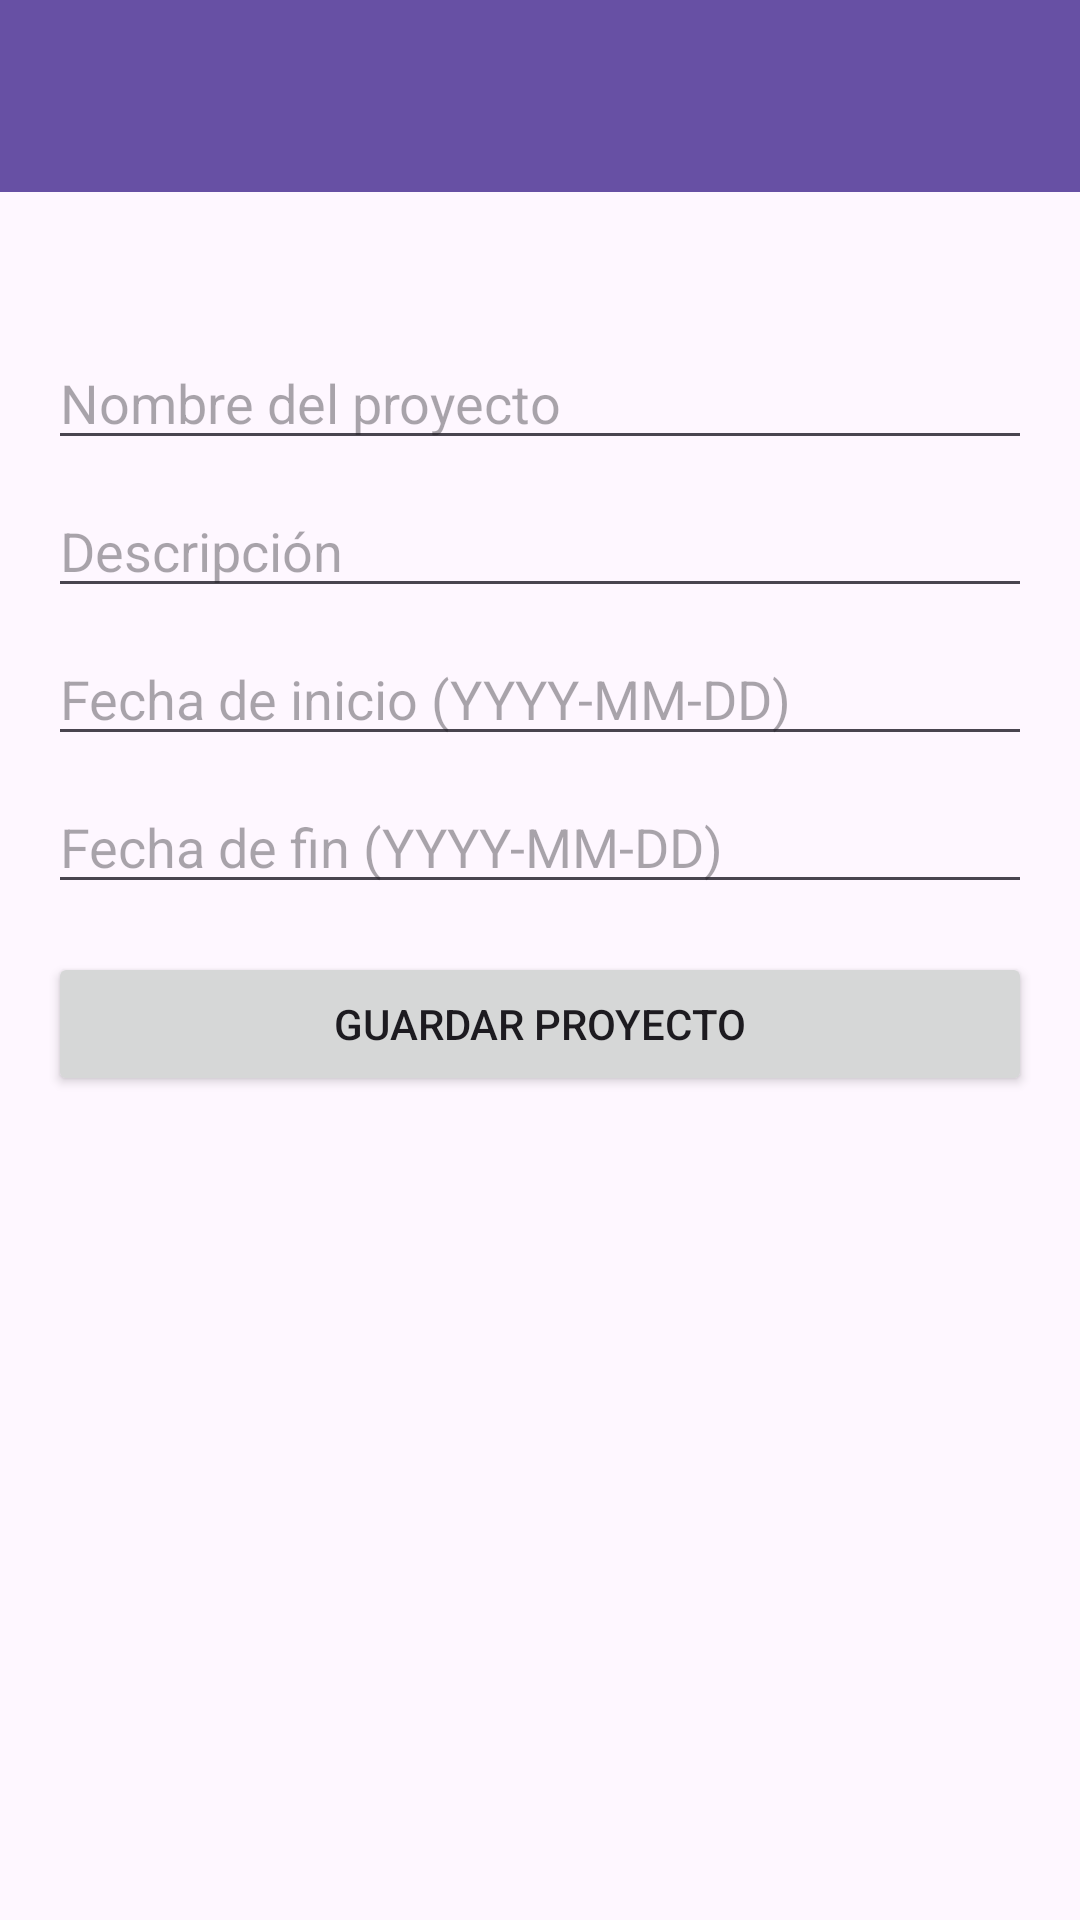

The Android layout XML behind this screen, and the referenced resources:
<!-- AndroidManifest.xml: application theme Theme.ProjectManager -->
<!-- res/layout/activity_project.xml -->
<?xml version="1.0" encoding="utf-8"?>
<LinearLayout xmlns:android="http://schemas.android.com/apk/res/android"
    android:layout_width="match_parent"
    android:layout_height="match_parent"
    android:orientation="vertical">

    <androidx.appcompat.widget.Toolbar
        android:id="@+id/toolbar"
        android:layout_width="match_parent"
        android:layout_height="?attr/actionBarSize"
        android:background="?attr/colorPrimary"
        android:theme="@style/ThemeOverlay.AppCompat.Dark.ActionBar" />

    <LinearLayout
        android:layout_width="match_parent"
        android:layout_height="match_parent"
        android:orientation="vertical"
        android:padding="16dp"
        android:layout_marginTop="32dp">

        <EditText
            android:id="@+id/etProjectName"
            android:layout_width="match_parent"
            android:layout_height="wrap_content"
            android:hint="Nombre del proyecto"
            android:inputType="text" />

        <EditText
            android:id="@+id/etProjectDescription"
            android:layout_width="match_parent"
            android:layout_height="wrap_content"
            android:hint="Descripción"
            android:inputType="textMultiLine"
            android:layout_marginTop="8dp" />

        <EditText
            android:id="@+id/etStartDate"
            android:layout_width="match_parent"
            android:layout_height="wrap_content"
            android:hint="Fecha de inicio (YYYY-MM-DD)"
            android:inputType="none"
            android:focusable="false"
            android:layout_marginTop="8dp" />

        <EditText
            android:id="@+id/etEndDate"
            android:layout_width="match_parent"
            android:layout_height="wrap_content"
            android:hint="Fecha de fin (YYYY-MM-DD)"
            android:inputType="none"
            android:focusable="false"
            android:layout_marginTop="8dp" />

        <Button
            android:id="@+id/btnSaveProject"
            android:layout_width="match_parent"
            android:layout_height="wrap_content"
            android:text="Guardar Proyecto"
            android:layout_marginTop="16dp" />
    </LinearLayout>
</LinearLayout>
<!-- resources referenced by this layout -->
<resources>
  <style name="Theme.ProjectManager" parent="Theme.MaterialComponents.Light.DarkActionBar">
          <item name="colorPrimary">@color/purple_500</item>
          <item name="colorPrimaryVariant">@color/purple_700</item>
          <item name="colorOnPrimary">@color/white</item>
          <item name="colorSecondary">@color/teal_200</item>
          <item name="colorSecondaryVariant">@color/teal_700</item>
          <item name="colorOnSecondary">@color/black</item>
      </style>
  <!-- not gathered from this repository: default colours our renderer supplied (Android Studio template values) -->
  <color name="purple_500">#FF6200EE</color>
  <color name="purple_700">#FF3700B3</color>
  <color name="teal_200">#FF03DAC5</color>
  <color name="teal_700">#FF018786</color>
  <color name="black">#FF000000</color>
  <color name="white">#FFFFFFFF</color>
</resources>
